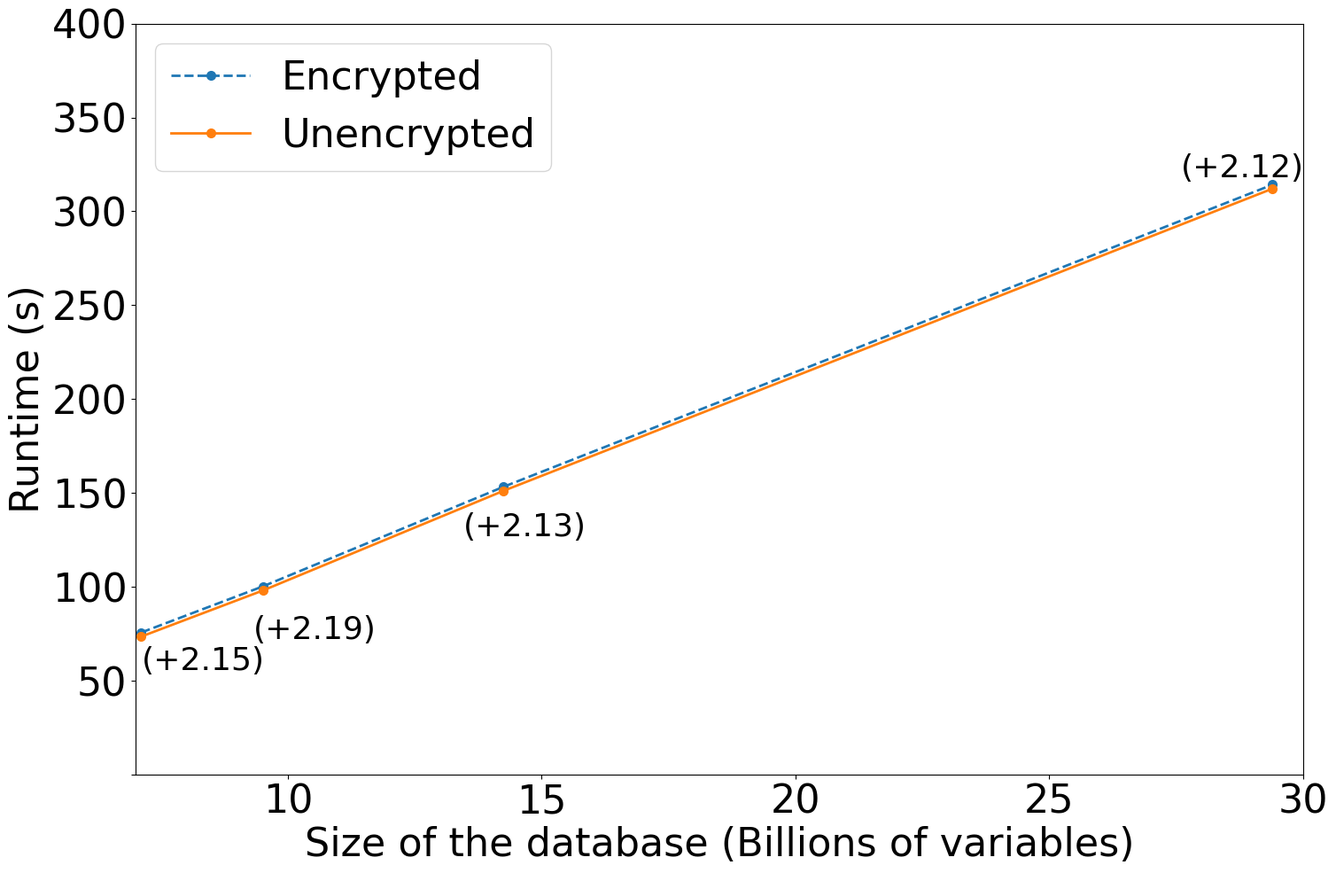

This chart was generated by the following Python code:
import matplotlib.pyplot as plt
import pandas as pd

font = {'family': 'DejaVu Sans',
        'size': 26}
plt.rc('font', **font)

raw_data = {
    'x_label':  [2.37*3, 3.17*3, 4.75*3, 9.8*3], # medco-connector-i2b2-PSM
    'insecure_i2b2': [73440.85,98020.15,151112.55,312083.8],
    'medco':  [75592.25,100206.1,153244.2,314200.2],
}

# convert to seconds
raw_data['insecure_i2b2'] = [x / 1000 for x in raw_data['insecure_i2b2']]
raw_data['medco'] = [x / 1000 for x in raw_data['medco']]

df = pd.DataFrame(raw_data, raw_data['x_label'])

fig, ax = plt.subplots(1, figsize=(17, 11))
ax.plot(raw_data['x_label'], raw_data['medco'],
        label='Encrypted', linewidth=2, ls='--',
        marker='o', markersize=7)
ax.plot(raw_data['x_label'], raw_data['insecure_i2b2'],
        label='Unencrypted', linewidth=2,
        marker='o', markersize=7)

ax.set_ylim([0, 400])
ax.set_xlim([7, 30])

plt.setp(ax.get_yticklabels()[0], visible=False)

# # Set the label and legends
ax.set_ylabel("Runtime (s)", fontsize=32)
ax.set_xlabel("Size of the database (Billions of variables)", fontsize=32)
plt.legend(loc='upper left', fontsize=32)

for i in range(len(raw_data['x_label'])):
        plt.annotate('(%+.2f)'%(raw_data['medco'][i]-raw_data['insecure_i2b2'][i]),xy=(raw_data['x_label'][i],raw_data['medco'][i]),xytext=(raw_data['x_label'][i]-0.2*i*i,raw_data['medco'][i]-20-7*i-4*i*i+3*i*i*i))

ax.tick_params(axis='x', labelsize=32)
ax.tick_params(axis='y', labelsize=32)

plt.savefig('db_scalability.pdf', format='pdf')
